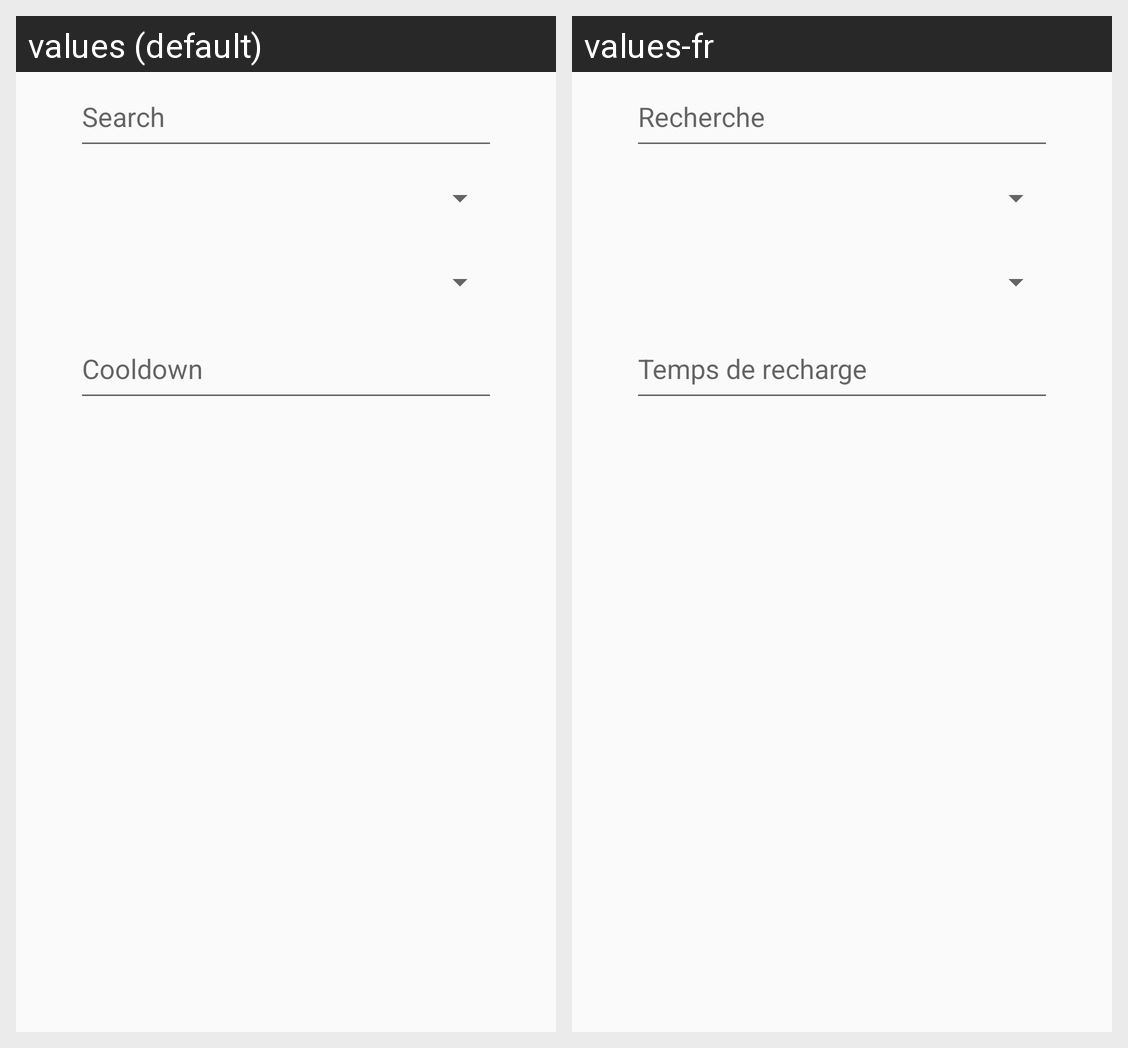

Strings drawn on this Android screen and how each of the app's shown locales translates them:
Android screen res/layout/dialog_action_search.xml rendered under 2 locales, left to right: values (default), values-fr. Device: Nexus 5 (rendered at 1080×1920; each locale shown at half size, 540×960, under a caption strip naming it); theme AppTheme.
Strings drawn on this screen, with the default value and each locale's value (text and hints the layout hard-codes, and strings that could not be matched under every locale, appear in the picture but are not listed):

search
  values: Search
  values-fr: Recherche

cooldown
  values: Cooldown
  values-fr: Temps de recharge
